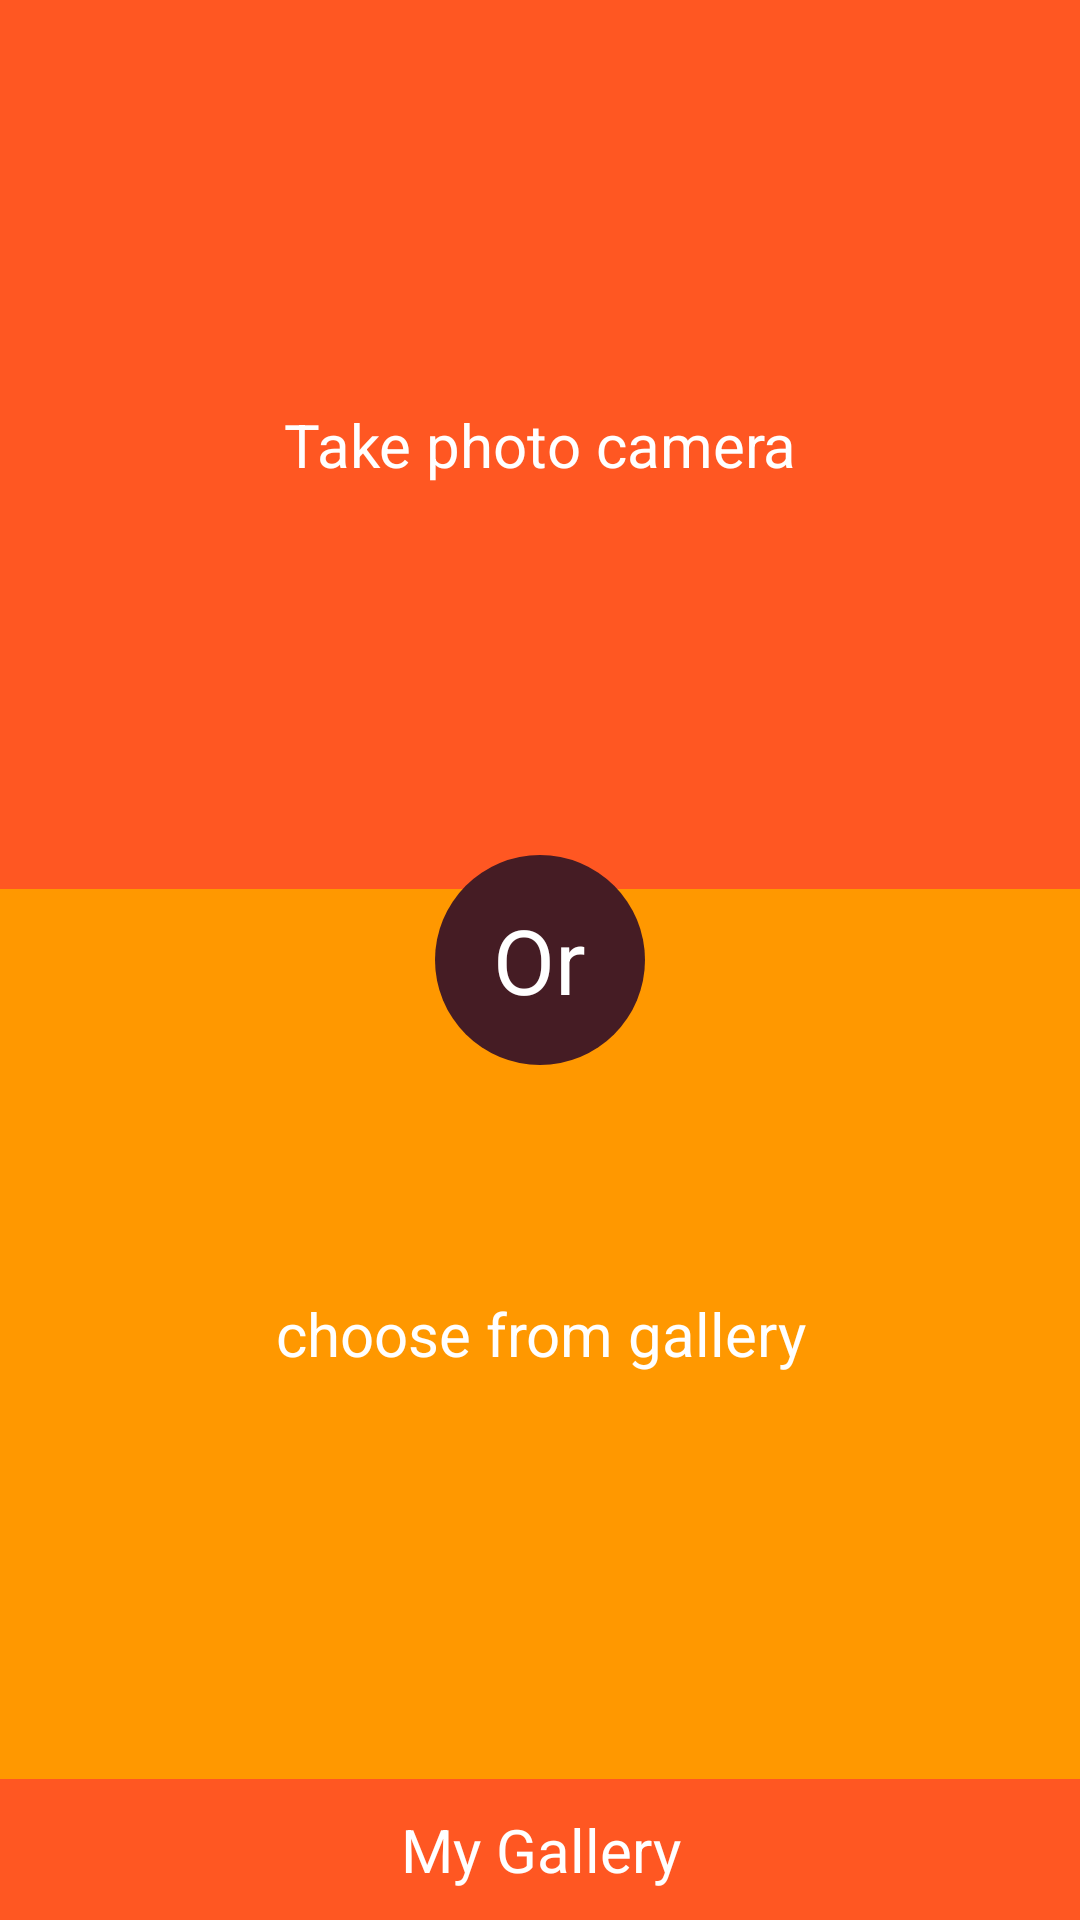

This screen was rendered from an Android layout file. Write that file and the resources it references.
<!-- AndroidManifest.xml: application theme android:Theme.NoTitleBar.Fullscreen -->
<!-- res/layout/activity_mainnew.xml -->
<?xml version="1.0" encoding="utf-8"?>
<RelativeLayout xmlns:android="http://schemas.android.com/apk/res/android"
                android:id="@+id/root"
                android:layout_width="match_parent"
                android:layout_height="match_parent"
                android:background="#121212">

    <LinearLayout
        android:layout_width="match_parent"
        android:layout_height="match_parent"
        android:orientation="vertical">

        <RelativeLayout
            android:id="@+id/top_holder"
            android:layout_width="match_parent"
            android:layout_height="0dp"
            android:layout_weight="1"
            android:background="@color/thirdColor"
            android:gravity="center"
            android:onClick="startCamera"
            android:paddingLeft="10dp"
            android:paddingRight="10dp">

            <ImageView
                android:id="@+id/camera_icon"
                android:layout_width="match_parent"
                android:layout_height="wrap_content"
                android:contentDescription="Iamges"
                android:src="@drawable/ic_device_access_camera"/>

            <TextView
                android:layout_width="match_parent"
                android:layout_height="wrap_content"
                android:layout_below="@+id/camera_icon"
                android:gravity="center"
                android:padding="10dp"
                android:text="Take photo camera"
                android:textColor="#ffffff"
                android:textSize="20sp"/>
        </RelativeLayout>

        <RelativeLayout
            android:id="@+id/bottom_holder"
            android:layout_width="match_parent"
            android:layout_height="0dp"
            android:layout_weight="1"
            android:background="@color/orange500"
            android:gravity="center"
            android:onClick="startGallery">

            <ImageView
                android:id="@+id/gallery_icon"
                android:layout_width="match_parent"
                android:layout_height="wrap_content"
                android:contentDescription="Images"
                android:src="@drawable/ic_content_picture"/>

            <TextView
                android:layout_width="match_parent"
                android:layout_height="wrap_content"
                android:layout_below="@+id/gallery_icon"
                android:gravity="center"
                android:padding="10dp"
                android:text="choose from gallery"
                android:textColor="#ffffff"
                android:textSize="20sp"/>
        </RelativeLayout>


        <LinearLayout
            android:layout_width="match_parent"
            android:layout_height="wrap_content"
            android:background="@color/thirdColor">

            <TextView
                android:id="@+id/tvMyGallery"
                android:layout_width="match_parent"
                android:layout_height="wrap_content"
                android:layout_below="@+id/camera_icon"
                android:gravity="center"
                android:padding="10dp"
                android:text="My Gallery"
                android:textColor="#ffffff"
                android:textSize="20sp"/>

        </LinearLayout>
    </LinearLayout>

    <RelativeLayout
        android:id="@+id/step_number"
        android:layout_width="70dp"
        android:layout_height="70dp"
        android:layout_centerInParent="true"
        android:background="@drawable/circle_step">

        <TextView
            android:layout_width="wrap_content"
            android:layout_height="wrap_content"
            android:layout_centerInParent="true"
            android:text="Or"
            android:textColor="#ffffff"
            android:textSize="30sp"/>
    </RelativeLayout>

</RelativeLayout>
<!-- resources referenced by this layout -->
<resources>
  <color name="orange500">#ff9800</color>
  <color name="thirdColor">#FF5722</color>
  <!-- drawable circle_step (drawable) -->
  <?xml version="1.0" encoding="utf-8"?>
  <shape xmlns:android="http://schemas.android.com/apk/res/android"
         android:shape="oval">
  
      <solid android:color="#451C24"/>
  
      <size
          android:width="70dp"
          android:height="70dp"/>
  
  </shape>
</resources>
